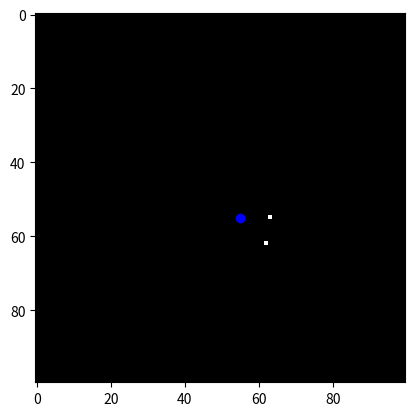

Python code for this plot:
import numpy as np
import matplotlib.pyplot as plt

class SimpleSLAM:
    def __init__(self, grid_size, grid_resolution):
        self.grid_size = grid_size
        self.grid_resolution = grid_resolution
        self.map = np.zeros((grid_size, grid_size))
        self.robot_pose = np.array([grid_size // 2, grid_size // 2])  # Start in the center
    
    def move_robot(self, dx, dy):
        self.robot_pose += np.array([dx, dy])
    
    def update_map(self, sensor_data):
        for dist, angle in sensor_data:
            x = int(self.robot_pose[0] + dist * np.cos(angle))
            y = int(self.robot_pose[1] + dist * np.sin(angle))
            if 0 <= x < self.grid_size and 0 <= y < self.grid_size:
                self.map[x, y] = 1  # Mark as occupied
    
    def plot_map(self):
        plt.imshow(self.map, cmap='gray')
        plt.plot(self.robot_pose[1], self.robot_pose[0], 'bo')  # Robot position
        plt.show()

# Example usage
slam = SimpleSLAM(grid_size=100, grid_resolution=1)
slam.move_robot(5, 5)
sensor_data = [(10, np.pi/4), (8, np.pi/2)]  # Example sensor data (distance, angle)
slam.update_map(sensor_data)
slam.plot_map()
